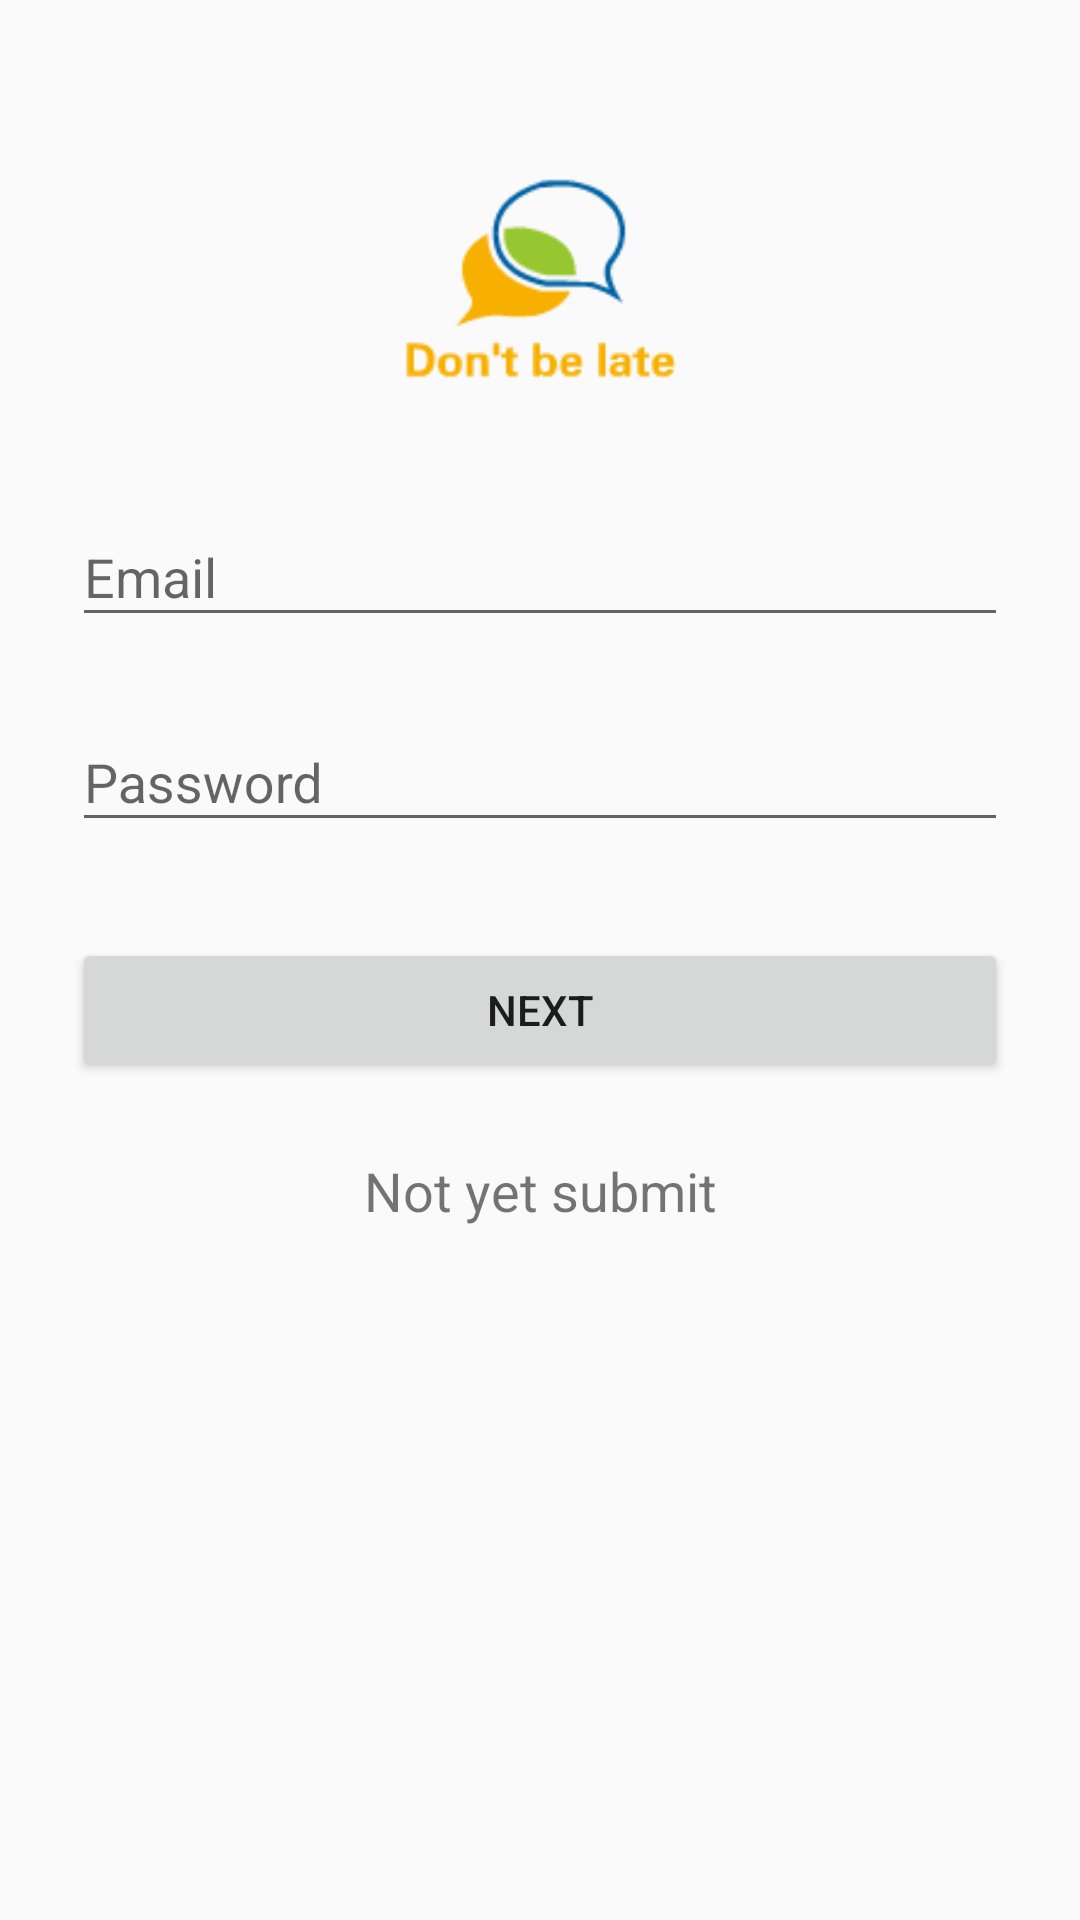

Here is an Android app screen rendered from its layout file. Give the layout XML and the strings, colors and styles it references.
<!-- AndroidManifest.xml: application theme AppTheme -->
<!-- res/layout/activity_account_register.xml -->
<?xml version="1.0" encoding="utf-8"?>
<ScrollView xmlns:android="http://schemas.android.com/apk/res/android"
    android:layout_width="fill_parent"
    android:layout_height="fill_parent"
    android:background="@drawable/background_account"
    android:fitsSystemWindows="true">

    <LinearLayout
        android:layout_width="match_parent"
        android:layout_height="wrap_content"
        android:orientation="vertical"
        android:paddingLeft="24dp"
        android:paddingRight="24dp"
        android:paddingTop="56dp">

        <ImageView
            android:layout_width="wrap_content"
            android:layout_height="72dp"
            android:layout_gravity="center_horizontal"
            android:layout_marginBottom="24dp"
            android:src="@drawable/logo" />


        
        <android.support.design.widget.TextInputLayout
            android:layout_width="match_parent"
            android:layout_height="wrap_content"
            android:layout_marginBottom="8dp"
            android:layout_marginTop="8dp">

            <EditText
                android:id="@+id/input_email"
                android:layout_width="match_parent"
                android:layout_height="wrap_content"
                android:hint="Email"
                android:inputType="textEmailAddress" />
        </android.support.design.widget.TextInputLayout>

        
        <android.support.design.widget.TextInputLayout
            android:layout_width="match_parent"
            android:layout_height="wrap_content"
            android:layout_marginBottom="8dp"
            android:layout_marginTop="8dp">

            <EditText
                android:id="@+id/input_password"
                android:layout_width="match_parent"
                android:layout_height="wrap_content"
                android:hint="Password"
                android:inputType="textPassword" />
        </android.support.design.widget.TextInputLayout>

        
        <android.support.v7.widget.AppCompatButton
            android:id="@+id/btn_signup"
            android:layout_width="fill_parent"
            android:layout_height="wrap_content"
            android:layout_marginBottom="24dp"
            android:layout_marginTop="24dp"
            android:padding="12dp"
            android:text="NEXT" />

        <TextView
            android:id="@+id/text_status"
            android:layout_width="match_parent"
            android:layout_height="wrap_content"
            android:text="Not yet submit"
            android:textAlignment="center"
            android:textSize="18sp" />

    </LinearLayout>
</ScrollView>
<!-- resources referenced by this layout -->
<resources>
  <!-- drawable logo: png bitmap (drawable, 2040 bytes) -->
  <style name="AppTheme" parent="Theme.AppCompat.Light.DarkActionBar">
          
          <item name="colorPrimary">@color/colorPrimary</item>
          <item name="colorPrimaryDark">@color/colorPrimaryDark</item>
          <item name="colorAccent">@color/colorAccent</item>
          <item name="windowActionBar">false</item>
          <item name="windowNoTitle">true</item>
      </style>
  <color name="colorPrimary">#3F51B5</color>
  <color name="colorPrimaryDark">#303F9F</color>
  <color name="colorAccent">#FF4081</color>
</resources>
